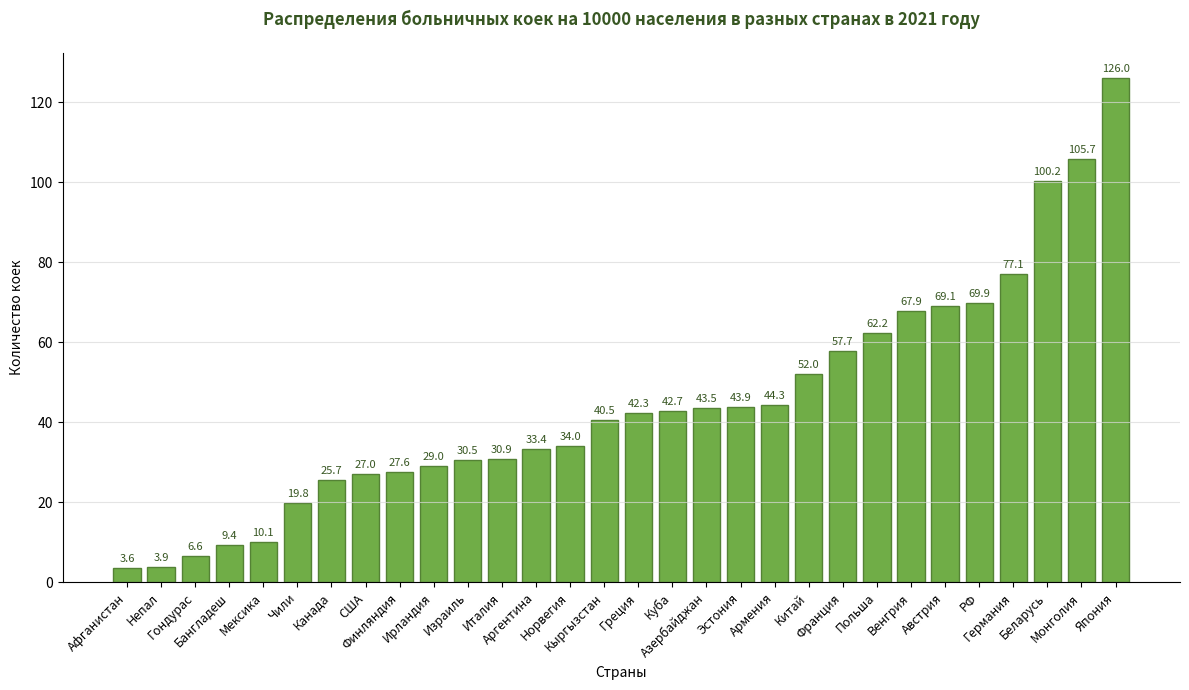

The matplotlib source for this figure:
#СТОЛБЧАТАЯ ДИАГРАММА 2021
import matplotlib.pyplot as plt

# 1. Данные
countries = [
    "Афганистан", "Непал", "Гондурас", "Бангладеш", "Мексика", "Чили", 
    "Канада", "США", "Финляндия", "Ирландия", "Израиль", "Италия", 
    "Аргентина", "Норвегия", "Кыргызстан", "Греция", "Куба", "Азербайджан", 
    "Эстония", "Армения", "Китай", "Франция", "Польша", "Венгрия", 
    "Австрия", "РФ", "Германия", "Беларусь", "Монголия", "Япония"
]

beds_count = [
    3.6, 3.9, 6.6, 9.4, 10.1, 19.8, 25.7, 27.0, 27.6, 29.0, 
    30.5, 30.9, 33.4, 34.0, 40.5, 42.3, 42.7, 43.5, 43.9, 44.3, 
    52.0, 57.7, 62.2, 67.9, 69.1, 69.9, 77.1, 100.2, 105.7, 126.0
]

# 2. Построение
plt.figure(figsize=(12, 7))

# Цвета
bars = plt.bar(countries, beds_count, color='#70AD47', edgecolor='#548235')

# 3. Настройка оформления
plt.title('Распределения больничных коек на 10000 населения в разных странах в 2021 году', 
          fontsize=12, fontweight='bold', pad=20, color='#385723')

plt.ylabel('Количество коек', fontsize=10)
plt.xlabel('Страны', fontsize=10)

# Поворот названия стран, чтобы все читались
plt.xticks(rotation=45, ha='right', fontsize=9)

# Стилизация под Excel
for bar in bars:
    yval = bar.get_height()
    plt.text(bar.get_x() + bar.get_width()/2, yval + 1, yval, 
             ha='center', va='bottom', fontsize=8, color='#385723')

plt.gca().spines['top'].set_visible(False)
plt.gca().spines['right'].set_visible(False)
plt.grid(axis='y', linestyle='-', color='#D9D9D9', alpha=0.7)

plt.tight_layout() # Чтобы названия стран не вылезли за границы картинки
plt.show()
